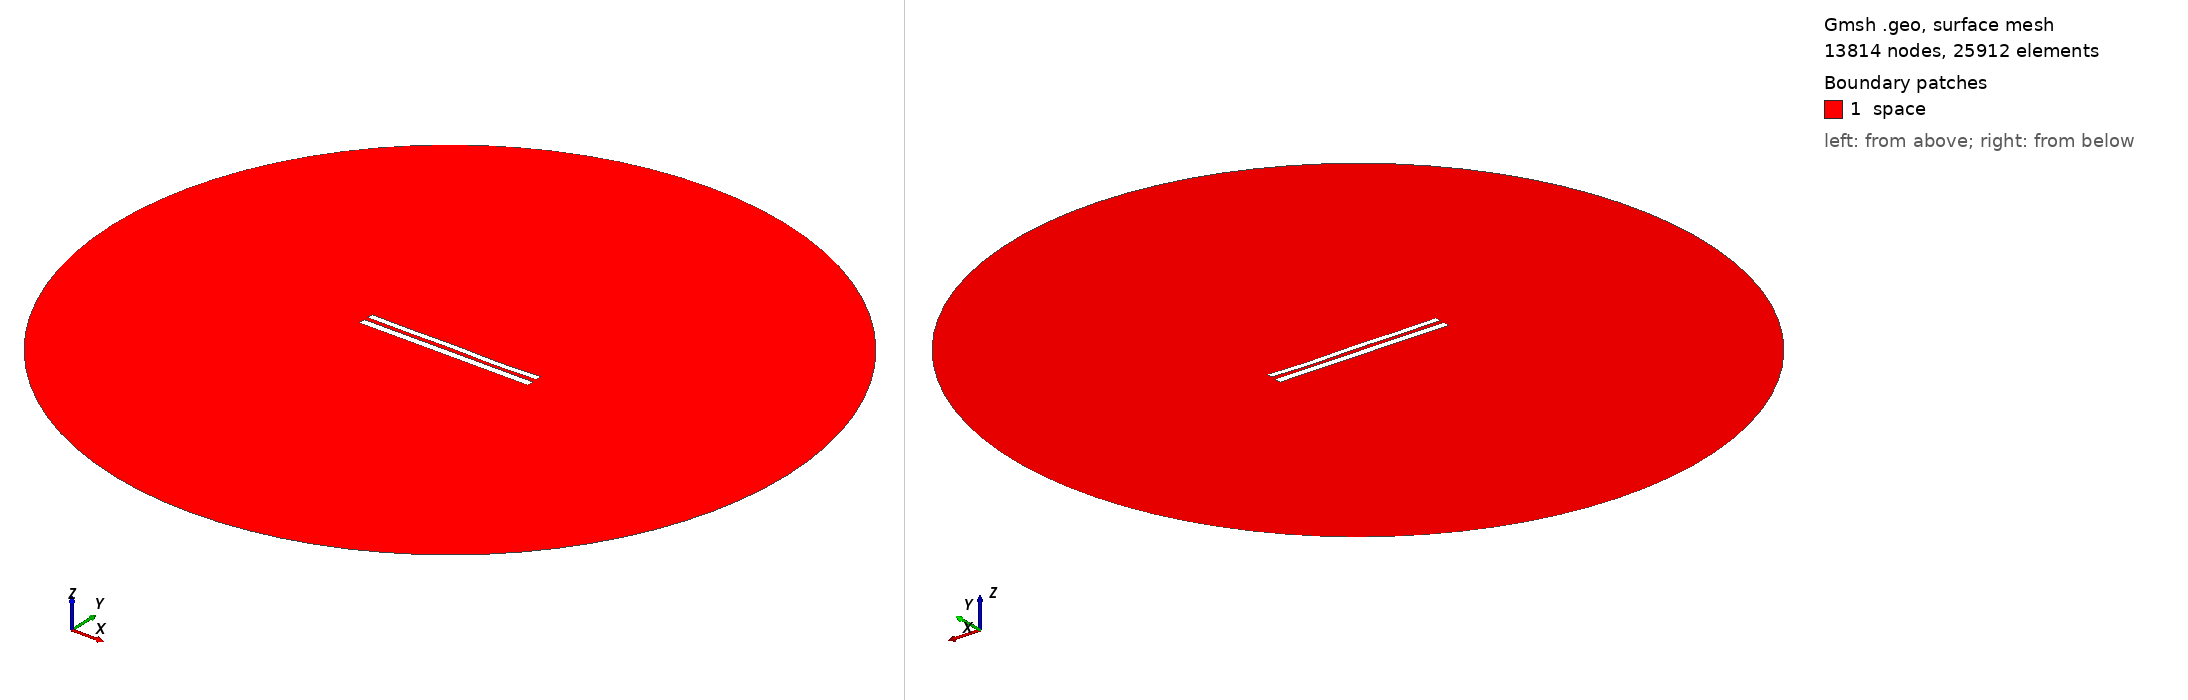

Gmsh geometry script, surface-meshed: 13814 nodes, 25912 surface elements. Boundary patches (legend numbers): 1 space. Left view from above one corner, right view from below the opposite corner. Legend entries are the model's physical surfaces. The drawing asked Gmsh for element sizes between 1% and 20% of the model's largest extent; the script's own settings can give other sizes.

=== 8791.geo (drawn) ===
//---------------------------------------
// Geometry kernel
//---------------------------------------

SetFactory("OpenCASCADE");



//---------------------------------------
// Parameters of the geometry
//---------------------------------------

// Overetch of the upper plate
overetch = 0.25;

// Distance between the plates
distance = 2.5;

// Discretization over the x axis (for the deformation)
nx = 50; 

// Length of the plate
L = 100 - overetch; 

// Number of modes
n = 4; 

// 1st mode coefficient
coeff(1) = -0.15;
beta(1) = 0.596864 * 3.1415926535 / L;

// 2nd mode coefficient
coeff(2) = -0.075;
beta(2) = 1.49418 * 3.1415926535 / L;

// 3rd mode coefficient
coeff(3) = 0.07499999999999998;
beta(3) = 2.50025 * 3.1415926535 / L;

// 4th mode coefficient
coeff(4) = -0.15;
beta(4) = 3.49999 * 3.1415926535 / L;



//---------------------------------------
// Upper plate (deformed rectangle)
//---------------------------------------

// Coordiantes of the upper plate
xmin = -50;
xmax = 50 - overetch;

// Height of the upper plate
yheight = 4 - 2 * overetch;

// Indexes of the points
UpperID[] = {};
LowerID[] = {};
LeftID[] = {};
RightID[] = {};

// Point index
p = 1;

// Horizontal edges
For i In {1:nx}
    x = xmin + (i-1)*(xmax - xmin)/(nx-1);

    y_bottom = distance / 2 + overetch;
    For j In {1:n}
        C = (Cosh(beta(j)*L) + Cos(beta(j)*L)) / (Sinh(beta(j)*L) + Sin(beta(j)*L));
        y_bottom  = y_bottom + coeff(j) * (Cosh(beta(j)*(x+50)) - Cos(beta(j)*(x+50)) - C * (Sinh(beta(j)*(x+50)) - Sin(beta(j)*(x+50))));
    EndFor

    y_top = y_bottom + yheight;

    Point(p) = {x, y_top, 0, 1.0};
    UpperID[i] = p;
    p = p + 1;

    Point(p) = {x, y_bottom, 0, 1.0};
    LowerID[i] = p;
    p = p + 1;
EndFor

// Create point lists
UpperPts[] = {}; LowerPts[] = {};
For i In {1:nx}
  UpperPts[] += {UpperID[i]};
  LowerPts[] += {LowerID[i]};
EndFor

// Build splines
Spline(1) = {UpperPts[]};
Spline(2) = {LowerPts[]};
Line(3) = {LowerPts[nx-1], UpperPts[nx-1]};
Line(4) = {LowerPts[0], UpperPts[0]};

// Build the plane surface
Curve Loop(1) = {2, 3, -1, -4};
Plane Surface(1) = {1};



//---------------------------------------
// Lower plate (rectangle)
//---------------------------------------

// Vertices
Point(1001) = {-50, -1, 0, 1.0};
Point(1002) = { 50, -1, 0, 1.0};
Point(1003) = { 50,  -5, 0, 1.0};
Point(1004) = {-50,  -5, 0, 1.0};

// Edges
Line(5) = {1001, 1002};
Line(6) = {1002, 1003};
Line(7) = {1003, 1004};
Line(8) = {1004, 1001};

// Plane surface
Line Loop(2) = {5, 6, 7, 8};
Plane Surface(2) = {2}; 



//---------------------------------------
// Outer (fictious) boundary
//---------------------------------------

// Points
Point(1005) = {0, 0, 0};       // Center
Point(1006) = {200, 0, 0};     // Start point
Point(1007) = {0, 200, 0};     // 90 degrees
Point(1008) = {-200, 0, 0};    // 180 degrees
Point(1009) = {0, -200, 0};    // 270 degrees

// Circle arcs (each needs start, center, end)
Circle(9) = {1006, 1005, 1007};
Circle(10) = {1007, 1005, 1008};
Circle(11) = {1008, 1005, 1009};
Circle(12) = {1009, 1005, 1006};

// Plane surface for the entire domain
Curve Loop(3) = {9, 10, 11, 12};
Surface(3) = {3};

// Subtract the plates from the whole domain to obtain the actual domain where we want to solve the equations
BooleanDifference{ Surface{3}; Delete; }{ Surface{1}; Surface{2}; Delete; }




//---------------------------------------
// Transfinite Lines/Curves
//---------------------------------------

// Set the number of points on the boundaries
r = 7;

// Plates
Transfinite Curve {1, 2} = 50*r Using Progression 1;
Transfinite Curve {3, 4} = 2*r Using Progression 1;
Transfinite Line {5, 7} = 50*r Using Progression 1;
Transfinite Line {6, 8} = 2*r Using Progression 1;

// Outer boundary
Transfinite Line {9, 10, 11, 12} = 20 Using Progression 1;



//---------------------------------------
// Physical groups
//---------------------------------------                

// Physical curves (boundaries)
Physical Line("force_segment", 10) = {2};
Physical Line("upper_plate", 11) = {1, 3, 4};
Physical Line("lower_plate", 12) = {5, 6, 7, 8};
Physical Line("boundary", 20) = {9, 10, 11, 12};

// Physical Surfaces
Physical Surface("space", 30) = {3};



//---------------------------------------
// 6. Generate the Mesh
//---------------------------------------

// 2D mesh generation
Mesh 2;
